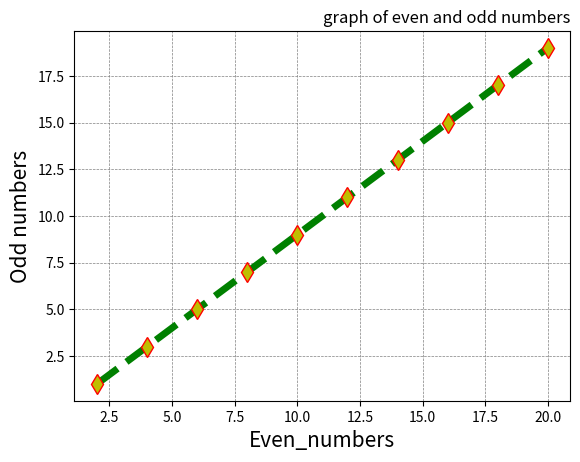

The matplotlib source for this figure:
import matplotlib as mp
import numpy as np
import matplotlib.pyplot as plt

even = np.array([2,4,6,8,10,12,14,16,18,20])
odd = np.array([1,3,5,7,9,11,13,15,17,19])
plt.title("graph of even and odd numbers",loc='right')
plt.xlabel("Even_numbers",size=15)
plt.ylabel("Odd numbers",size=15)
plt.plot(even,odd,color='green',marker='d',linestyle='--',ms=10,mec='red',mfc='y',linewidth=5)
#to get grid lines
plt.grid(axis='x',color='grey',linestyle='--',linewidth=0.5)
plt.grid(axis='y',color='grey',linestyle='--',linewidth=0.5)

plt.show()